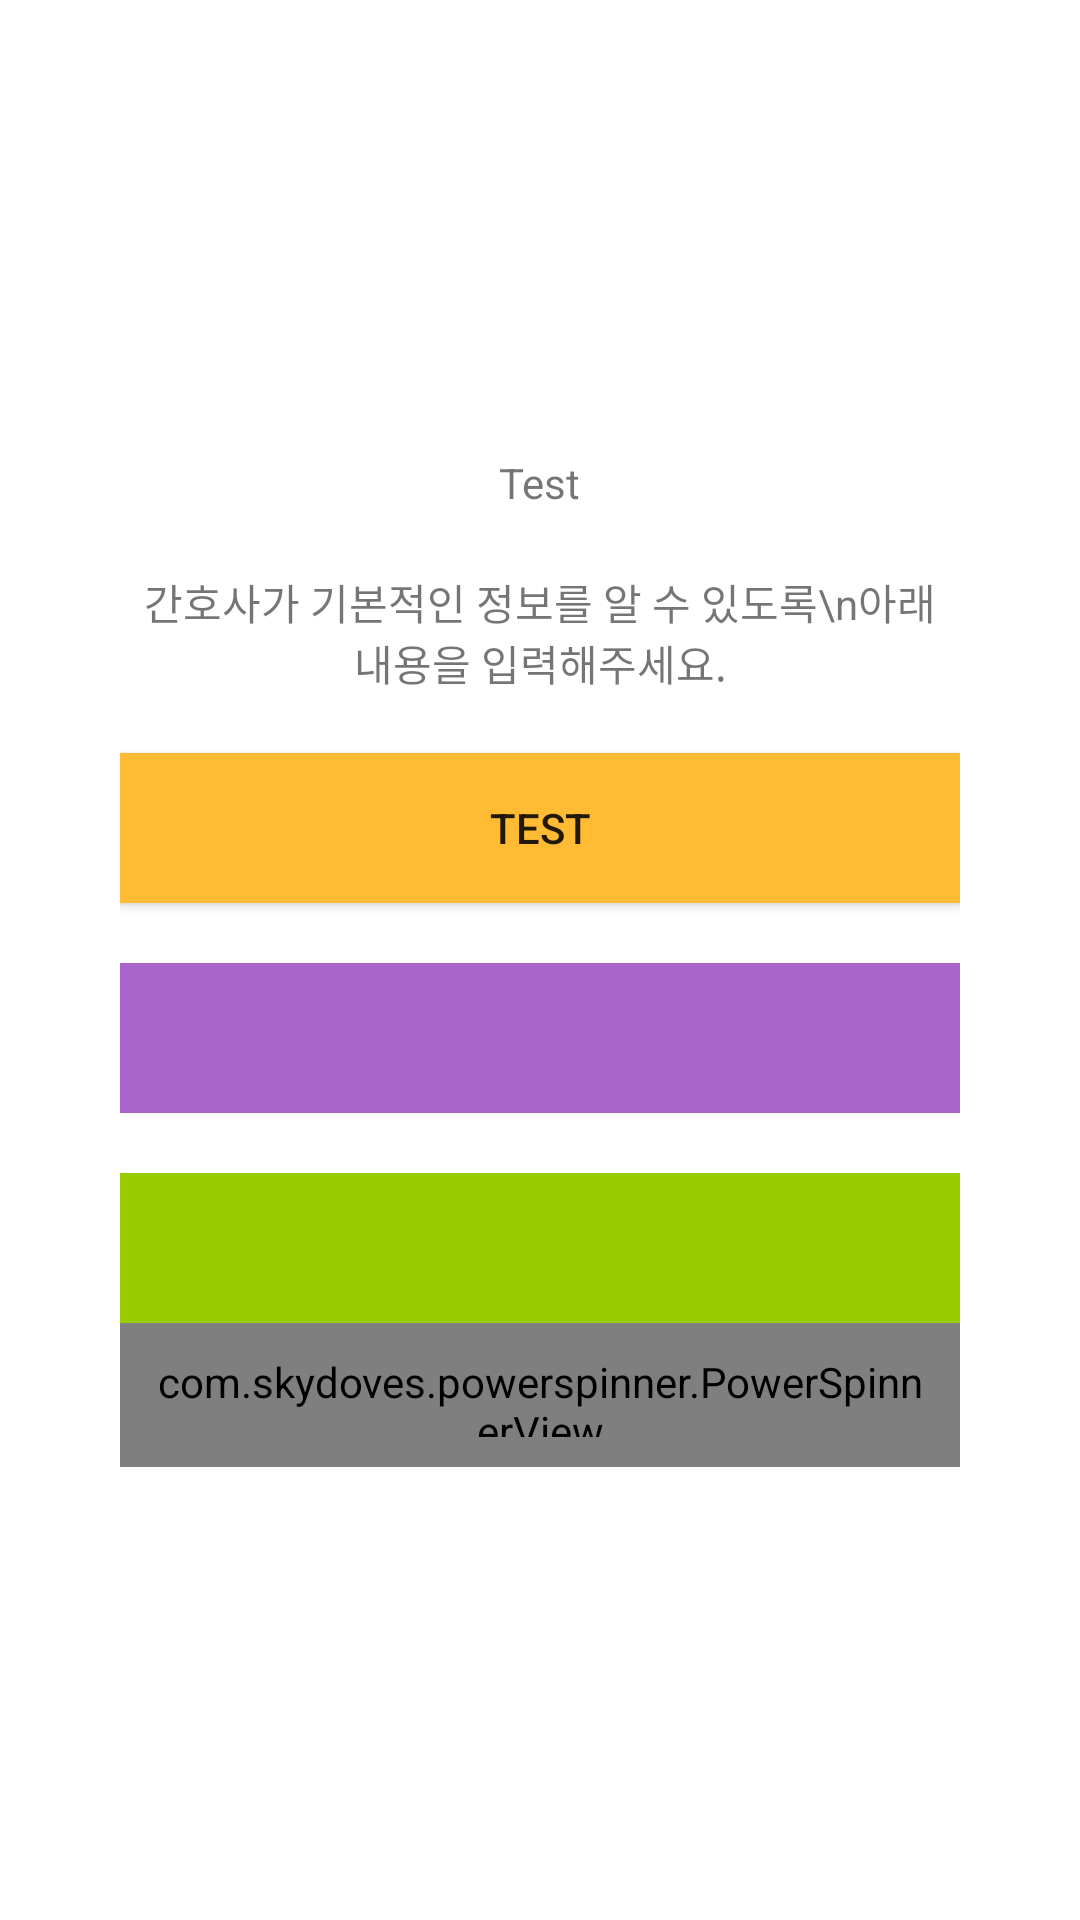

Here is an Android app screen rendered from its layout file. Give the layout XML and the strings, colors and styles it references.
<!-- AndroidManifest.xml: application theme Theme.Sample_design_demo -->
<!-- res/layout/activity_main.xml -->
<?xml version="1.0" encoding="utf-8"?>
<androidx.constraintlayout.widget.ConstraintLayout xmlns:android="http://schemas.android.com/apk/res/android"
    xmlns:app="http://schemas.android.com/apk/res-auto"
    xmlns:tools="http://schemas.android.com/tools"
    android:layout_width="match_parent"
    android:layout_height="match_parent"
    tools:context=".MainActivity">

    <View
        android:id="@+id/a"
        android:layout_width="0dp"
        android:layout_height="0dp"
        android:background="@color/white"
        app:layout_constraintBottom_toBottomOf="parent"
        app:layout_constraintLeft_toLeftOf="parent"
        app:layout_constraintRight_toRightOf="parent"
        app:layout_constraintTop_toTopOf="parent" />


    <LinearLayout
        android:layout_width="0dp"
        android:layout_height="wrap_content"
        android:layout_margin="20dp"
        android:background="@color/white"
        android:orientation="vertical"
        android:padding="20dp"
        app:layout_constraintBottom_toBottomOf="parent"
        app:layout_constraintEnd_toEndOf="parent"
        app:layout_constraintStart_toStartOf="parent"
        app:layout_constraintTop_toTopOf="parent">

        <TextView
            android:layout_width="wrap_content"
            android:layout_height="wrap_content"
            android:layout_gravity="center_horizontal"
            android:text="Test" />

        <TextView
            android:layout_width="wrap_content"
            android:layout_height="wrap_content"
            android:layout_gravity="center_horizontal"
            android:layout_marginTop="20dp"
            android:text="간호사가 기본적인 정보를 알 수 있도록\n아래 내용을 입력해주세요."
            android:textAlignment="center" />


        <androidx.appcompat.widget.AppCompatButton
            android:layout_width="match_parent"
            android:layout_height="50dp"
            android:layout_marginTop="20dp"
            android:background="@android:color/holo_orange_light"
            android:text="TEST" />

        <View
            android:layout_width="match_parent"
            android:layout_height="50dp"
            android:layout_marginTop="20dp"
            android:background="@android:color/holo_purple"
            android:text="TEST" />

        <View
            android:layout_width="match_parent"
            android:layout_height="50dp"
            android:layout_marginTop="20dp"
            android:background="@android:color/holo_green_light"
            android:text="TEST" />

        <com.skydoves.powerspinner.PowerSpinnerView
            android:id="@+id/rec"
            android:layout_width="match_parent"
            android:layout_height="48dp"
            android:background="@color/purple_200"
            android:gravity="start"
            android:hint="Question 1"
            android:padding="10dp"
            android:textColor="#BF4545"
            android:textSize="14.5sp"
            app:spinner_arrow_show="false"
            app:spinner_arrow_gravity="end"
            app:spinner_arrow_padding="8dp"
            app:spinner_divider_color="@android:color/holo_blue_light"
            app:spinner_divider_show="false"
            app:spinner_divider_size="0dp"
            app:spinner_item_array="@array/travelreasons"
            app:spinner_popup_animation="dropdown"
            app:spinner_popup_background="@color/white" />

        
        
        
    </LinearLayout>
</androidx.constraintlayout.widget.ConstraintLayout>
<!-- resources referenced by this layout -->
<resources>
  <string-array name="travelreasons">
          <item>아이템0</item>
          <item>아이템1</item>
          <item>아이템2</item>
          <item>아이템2</item>
          <item>아이템2</item>
      </string-array>
  <style name="Theme.Sample_design_demo" parent="Theme.MaterialComponents.DayNight.DarkActionBar">
          
          <item name="colorPrimary">@color/purple_500</item>
          <item name="colorPrimaryVariant">@color/purple_700</item>
          <item name="colorOnPrimary">@color/white</item>
          
          <item name="colorSecondary">@color/teal_200</item>
          <item name="colorSecondaryVariant">@color/teal_700</item>
          <item name="colorOnSecondary">@color/black</item>
          
          <item name="android:statusBarColor" tools:targetApi="l">?attr/colorPrimaryVariant</item>
          
      </style>
  <!-- not gathered from this repository: default colours our renderer supplied (Android Studio template values) -->
  <color name="purple_200">#FFBB86FC</color>
  <color name="purple_500">#FF6200EE</color>
  <color name="purple_700">#FF3700B3</color>
  <color name="teal_200">#FF03DAC5</color>
  <color name="teal_700">#FF018786</color>
  <color name="black">#FF000000</color>
  <color name="white">#FFFFFFFF</color>
</resources>
